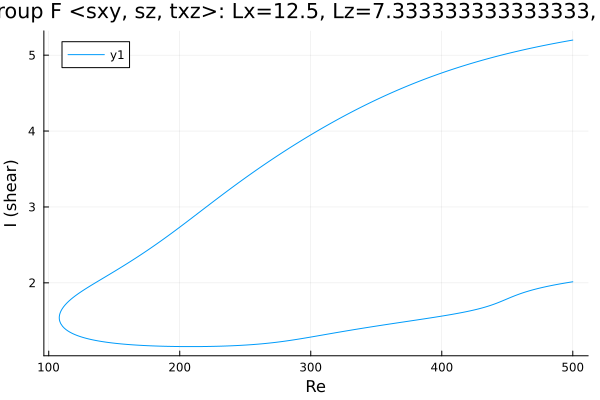

The data file committed next to this chart (first rows):
Re, shear
500.0, 5.199
498.8, 5.195
497.4, 5.191
496, 5.187
494.6, 5.182
493.2, 5.178
491.7, 5.173
490.3, 5.169
488.9, 5.164
487.5, 5.16
486.1, 5.155
484.7, 5.15
483.3, 5.146
481.8, 5.141
480.4, 5.136
479, 5.131
477.6, 5.126
476.2, 5.121
474.8, 5.116
473.4, 5.111
471.9, 5.106
470.5, 5.101
469.1, 5.096
467.7, 5.09
466.3, 5.085
464.9, 5.08
463.5, 5.074
462, 5.069
460.6, 5.063
459.2, 5.058
457.8, 5.052
456.4, 5.046
455, 5.04
453.6, 5.035
452.1, 5.029
450.7, 5.023
449.3, 5.017
447.9, 5.011
446.5, 5.005
445.1, 4.998
443.7, 4.992
442.2, 4.986
440.8, 4.979
439.4, 4.973
438, 4.967
436.6, 4.96
435.2, 4.953
433.8, 4.947
432.3, 4.94
430.9, 4.933
429.5, 4.926
428.1, 4.919
426.7, 4.912
425.3, 4.905
423.9, 4.898
422.4, 4.891
421, 4.883
419.6, 4.876
418.2, 4.868
416.8, 4.861
... 558 more rows
